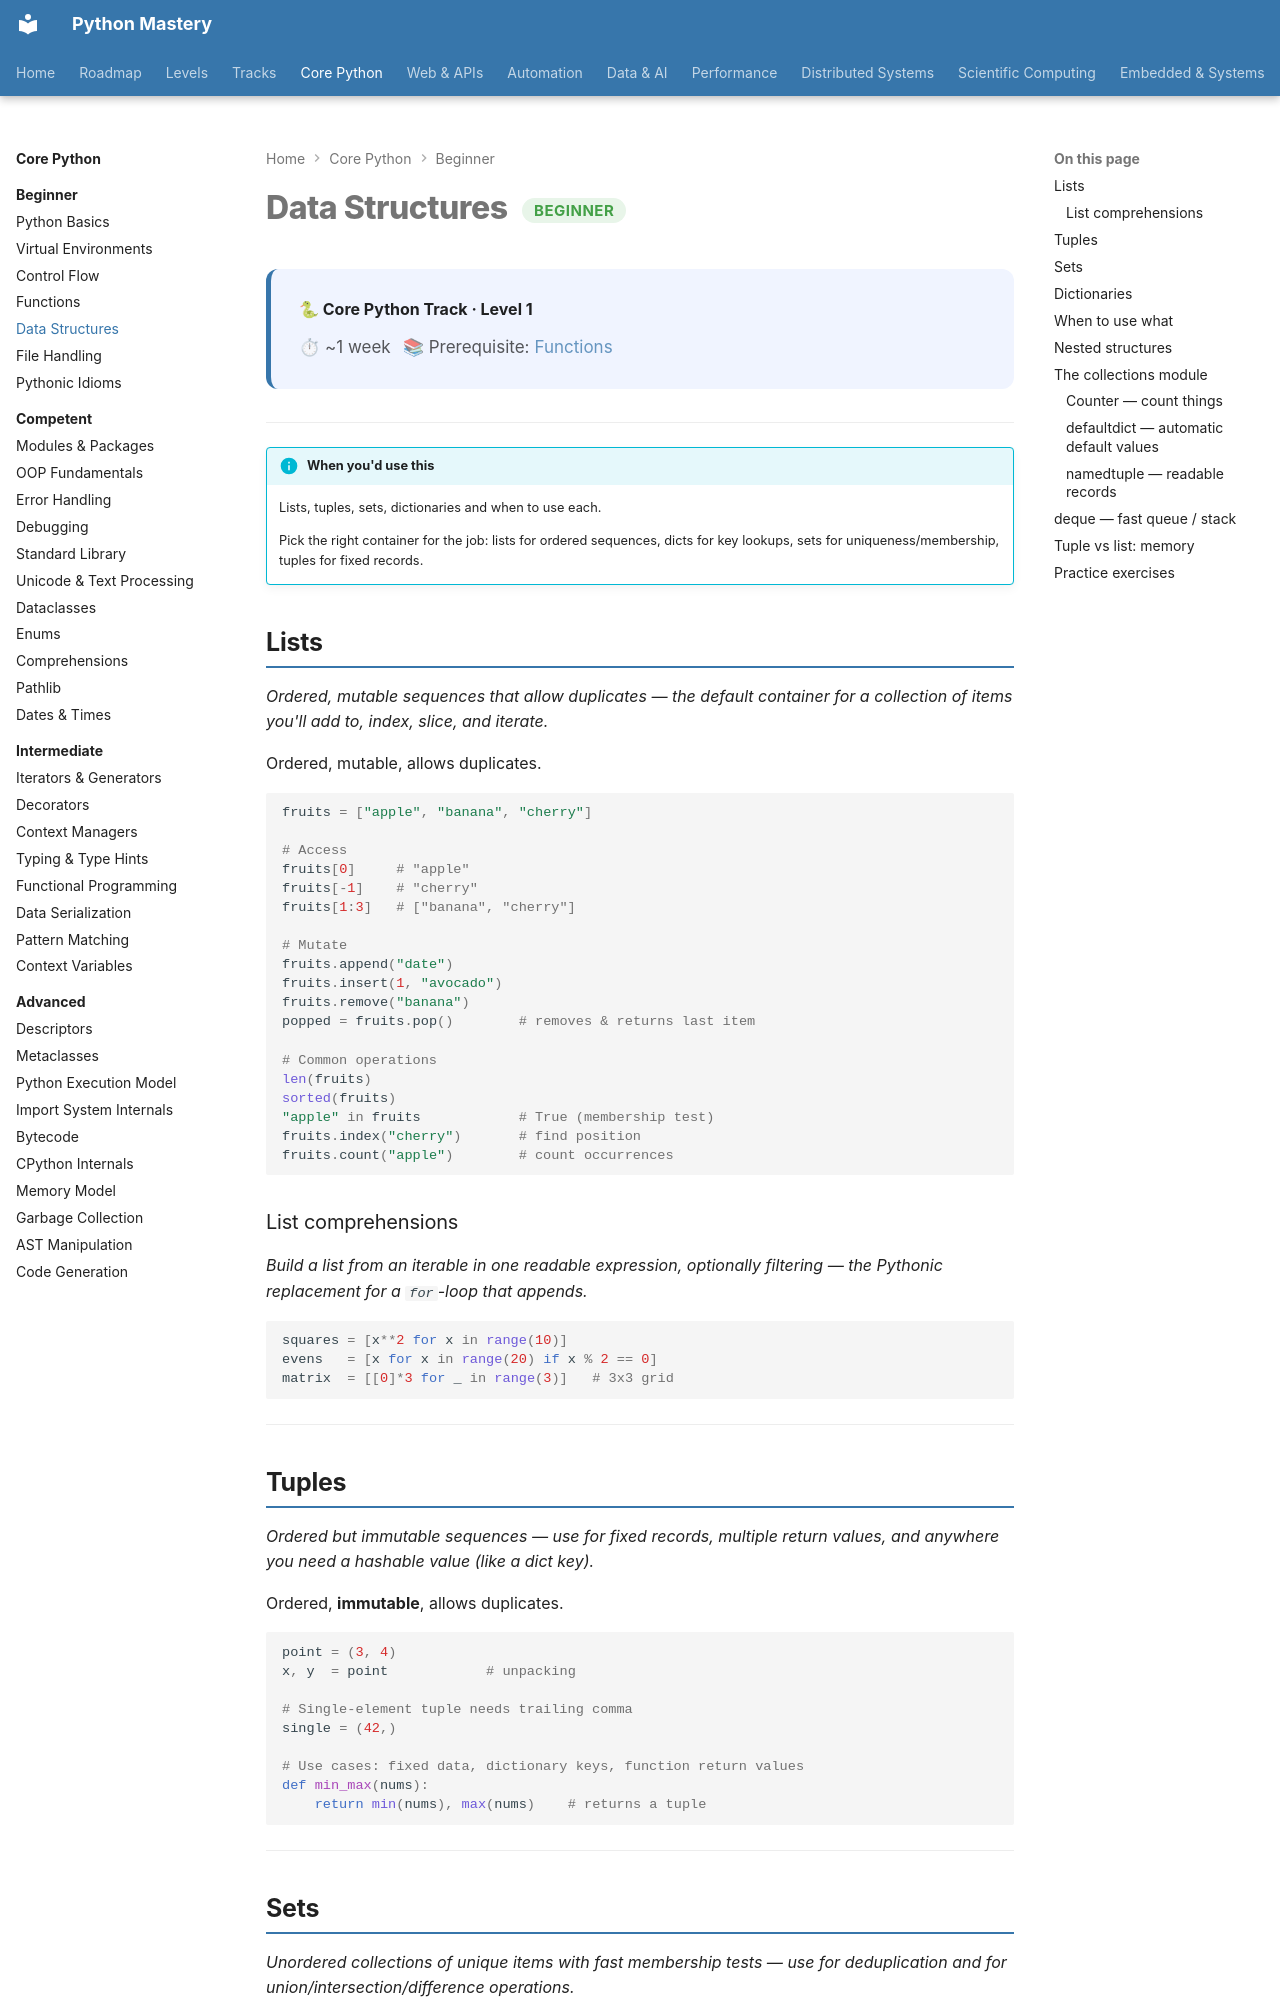

repository: SSnp75/PythonMastery-Site · page: core/beginner/data-structures/index.html · generator: mkdocs

---
title: Data Structures
description: Lists, tuples, sets, dictionaries and when to use each
---

# Data Structures <span class="pm-badge pm-badge-beginner">Beginner</span>

<div class="pm-topic-header">
  <strong>🐍 Core Python Track · Level 1</strong>
  <div class="pm-topic-meta">
    <span>⏱ ~1 week</span>
    <span>📚 Prerequisite: <a href="functions/">Functions</a></span>
  </div>
</div>

---

!!! info "When you'd use this"
    Lists, tuples, sets, dictionaries and when to use each.

    Pick the right container for the job: lists for ordered sequences, dicts for key lookups, sets for uniqueness/membership, tuples for fixed records.


## Lists

*Ordered, mutable sequences that allow duplicates — the default container for a collection of items you'll add to, index, slice, and iterate.*

Ordered, mutable, allows duplicates.

```python
fruits = ["apple", "banana", "cherry"]

# Access
fruits[0]     # "apple"
fruits[-1]    # "cherry"
fruits[1:3]   # ["banana", "cherry"]

# Mutate
fruits.append("date")
fruits.insert(1, "avocado")
fruits.remove("banana")
popped = fruits.pop()        # removes & returns last item

# Common operations
len(fruits)
sorted(fruits)
"apple" in fruits            # True (membership test)
fruits.index("cherry")       # find position
fruits.count("apple")        # count occurrences
```

### List comprehensions

*Build a list from an iterable in one readable expression, optionally filtering — the Pythonic replacement for a `for`-loop that appends.*

```python
squares = [x**2 for x in range(10)]
evens   = [x for x in range(20) if x % 2 == 0]
matrix  = [[0]*3 for _ in range(3)]   # 3x3 grid
```

---

## Tuples

*Ordered but immutable sequences — use for fixed records, multiple return values, and anywhere you need a hashable value (like a dict key).*

Ordered, **immutable**, allows duplicates.

```python
point = (3, 4)
x, y  = point            # unpacking

# Single-element tuple needs trailing comma
single = (42,)

# Use cases: fixed data, dictionary keys, function return values
def min_max(nums):
    return min(nums), max(nums)    # returns a tuple
```

---
